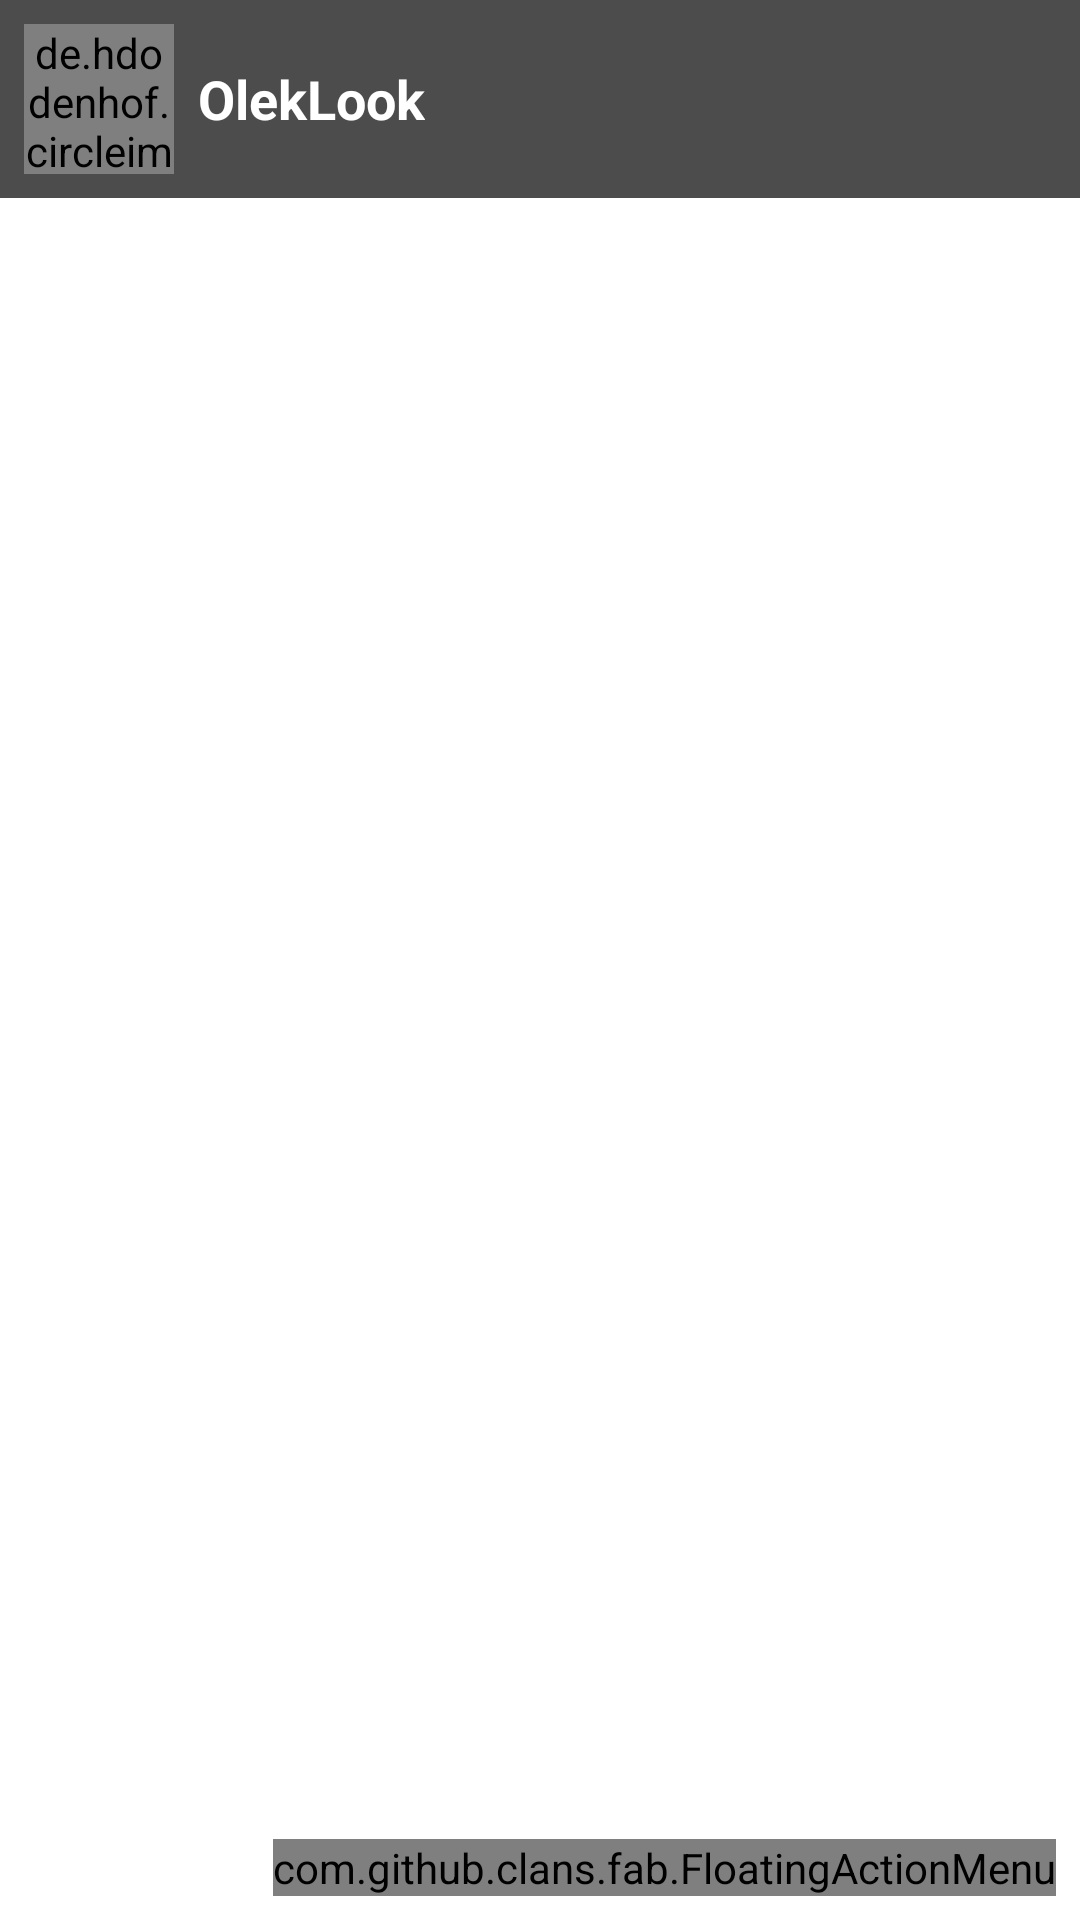

Android layout source for this screen:
<!-- AndroidManifest.xml: activity theme Theme.WallpaperJava.NoActionBar -->
<!-- res/layout/activity_fullscreen_photo.xml -->
<?xml version="1.0" encoding="utf-8"?>
<RelativeLayout xmlns:android="http://schemas.android.com/apk/res/android"
    xmlns:app="http://schemas.android.com/apk/res-auto"
    android:layout_width="match_parent"
    android:layout_height="match_parent">

    <ImageView
        android:id="@+id/iv_activity_fullscreen_photo"
        android:layout_width="match_parent"
        android:layout_height="match_parent"
        android:scaleType="centerCrop"
        android:src="@drawable/placeholder" />

    <LinearLayout
        android:layout_width="match_parent"
        android:layout_height="wrap_content"
        android:layout_alignParentTop="true"
        android:background="@color/transparent_color"
        android:orientation="horizontal"
        android:padding="8dp">

        <de.hdodenhof.circleimageview.CircleImageView
            android:id="@+id/civ_activity_fullscreen_photo"
            android:layout_width="50dp"
            android:layout_height="50dp"
            android:scaleType="centerCrop" />

        <TextView
            android:id="@+id/tv_activity_fullscreen_photo_username"
            style="@style/TextAppearance.AppCompat.Medium"
            android:layout_width="wrap_content"
            android:layout_height="wrap_content"
            android:layout_gravity="center"
            android:layout_marginLeft="8dp"
            android:text="@string/oleklook"
            android:textColor="@color/white_1"
            android:textStyle="bold" />
    </LinearLayout>

    <com.github.clans.fab.FloatingActionMenu
        android:id="@+id/fam_activity_fullscreen_photo"
        android:layout_width="wrap_content"
        android:layout_height="wrap_content"
        android:layout_alignParentRight="true"
        android:layout_alignParentBottom="true"
        android:layout_margin="8dp"
        app:menu_colorNormal="@color/orange_1"
        app:menu_colorPressed="@color/orange_1">

        <com.github.clans.fab.FloatingActionButton
            android:id="@+id/fab_activity_fullscreen_photo_favorite"
            android:layout_width="wrap_content"
            app:fabSize="mini"
            android:src="@drawable/ic_check_favorite"
            app:fab_colorNormal="#FFE049"
            app:fab_label="Favorite"
            android:layout_height="wrap_content"/>

        <com.github.clans.fab.FloatingActionButton
            android:id="@+id/fab_activity_fullscreen_photo_wallpaper"
            android:layout_width="wrap_content"
            app:fabSize="mini"
            android:src="@drawable/ic_wallpaper"
            app:fab_colorNormal="#FFE049"
            app:fab_label="Wallpaper"
            android:layout_height="wrap_content"/>

    </com.github.clans.fab.FloatingActionMenu>

</RelativeLayout>
<!-- resources referenced by this layout -->
<resources>
  <color name="orange_1">#FFA500</color>
  <color name="transparent_color">#B3000000</color>
  <color name="white_1">#FFFFFFFF</color>
  <!-- drawable ic_wallpaper (drawable) -->
  <vector android:height="32dp" android:tint="#FFFFFF"
      android:viewportHeight="24" android:viewportWidth="24"
      android:width="32dp" xmlns:android="http://schemas.android.com/apk/res/android">
      <path android:fillColor="@android:color/white" android:pathData="M4,4h7L11,2L4,2c-1.1,0 -2,0.9 -2,2v7h2L4,4zM10,13l-4,5h12l-3,-4 -2.03,2.71L10,13zM17,8.5c0,-0.83 -0.67,-1.5 -1.5,-1.5S14,7.67 14,8.5s0.67,1.5 1.5,1.5S17,9.33 17,8.5zM20,2h-7v2h7v7h2L22,4c0,-1.1 -0.9,-2 -2,-2zM20,20h-7v2h7c1.1,0 2,-0.9 2,-2v-7h-2v7zM4,13L2,13v7c0,1.1 0.9,2 2,2h7v-2L4,20v-7z"/>
  </vector>
  <string name="oleklook">OlekLook</string>
  <style name="Theme.WallpaperJava.NoActionBar">
          <item name="windowActionBar">false</item>
          <item name="windowNoTitle">true</item>
      </style>
</resources>
